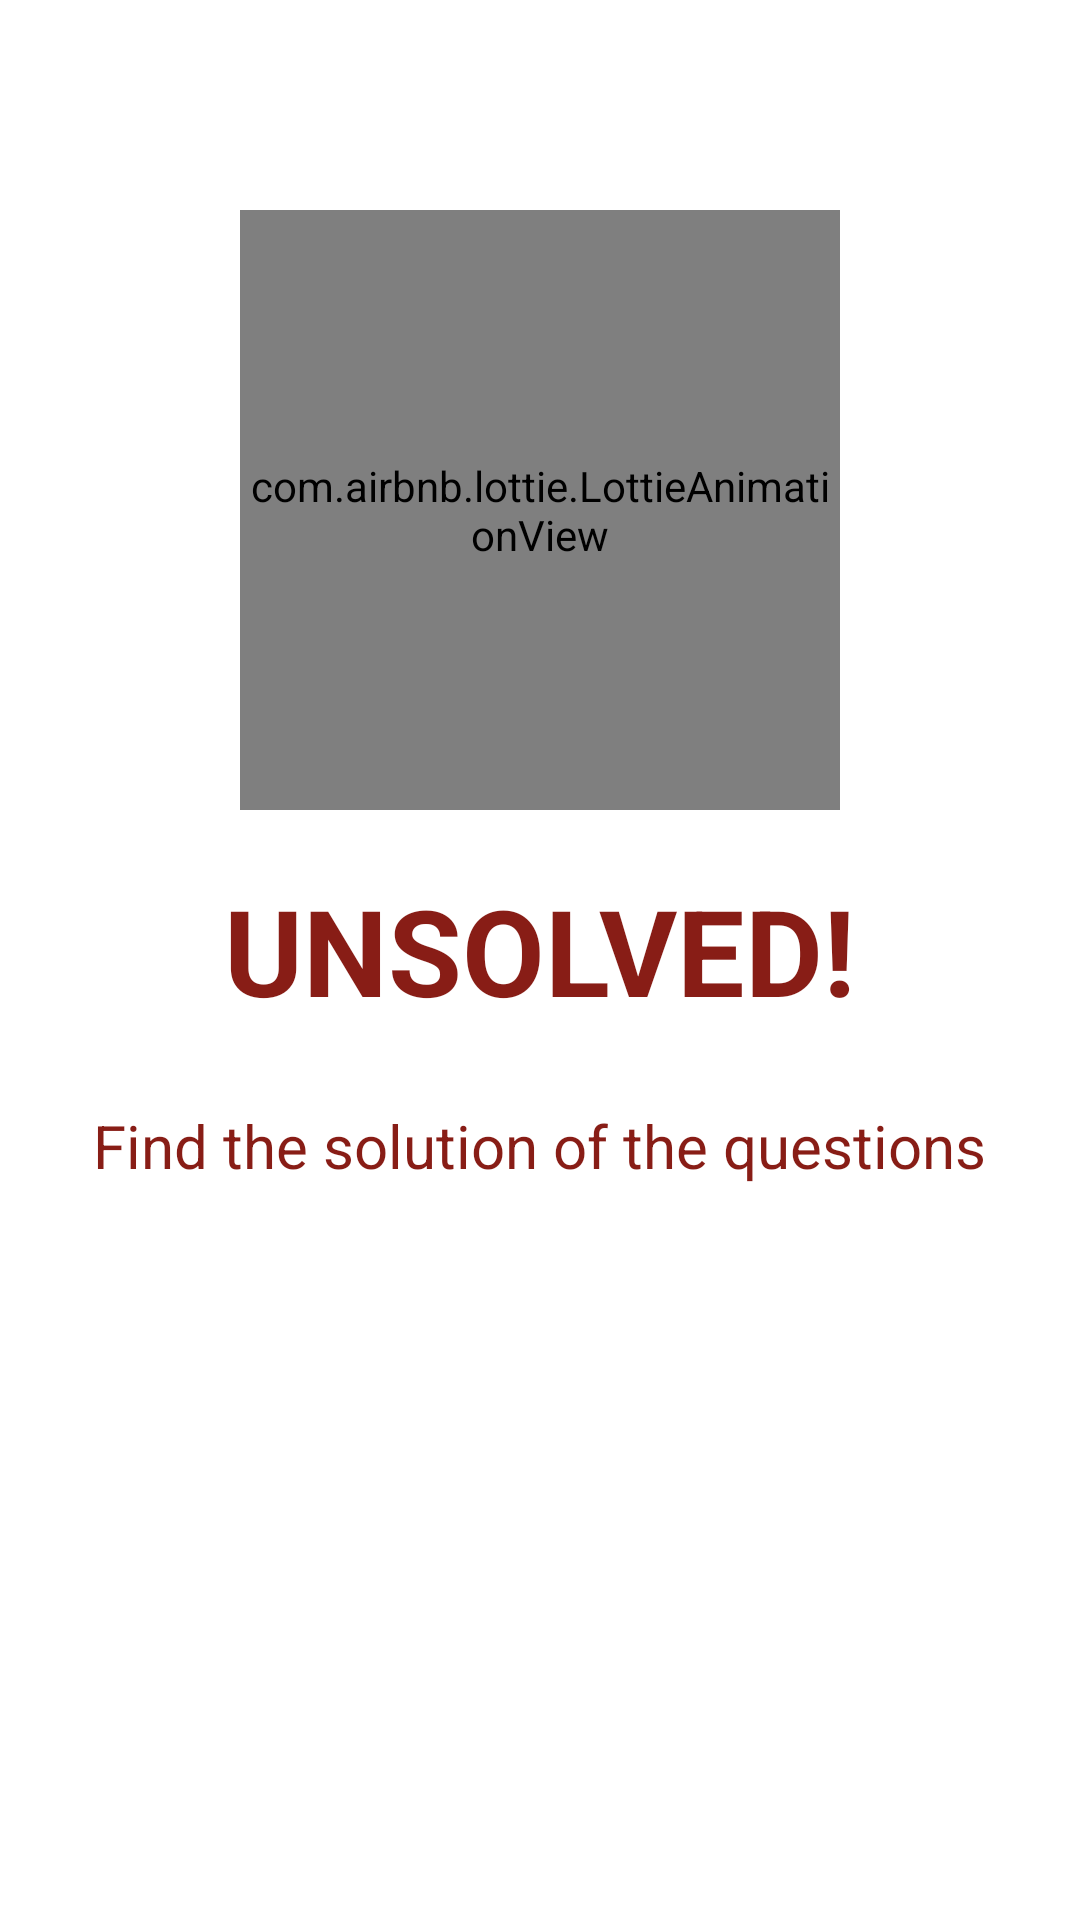

The Android layout XML behind this screen, and the referenced resources:
<!-- AndroidManifest.xml: application theme Theme.QuoraClone -->
<!-- res/layout/activity_main.xml -->
<?xml version="1.0" encoding="utf-8"?>
<LinearLayout xmlns:android="http://schemas.android.com/apk/res/android"
    xmlns:app="http://schemas.android.com/apk/res-auto"
    xmlns:tools="http://schemas.android.com/tools"
    android:layout_width="match_parent"
    android:layout_height="match_parent"
    android:orientation="vertical"
    tools:context=".MainActivity">

    <com.airbnb.lottie.LottieAnimationView
        android:id="@+id/logo"
        android:layout_width="200dp"
        android:layout_height="200dp"
        android:layout_gravity="center"
        android:layout_marginTop="70dp"
        app:lottie_autoPlay="true"
        app:lottie_loop="true"
        app:lottie_rawRes="@raw/splashscreen" />
    <TextView
        android:id="@+id/title"
        android:layout_width="wrap_content"
        android:layout_height="wrap_content"
        android:layout_marginTop="20dp"
        android:text="UNSOLVED!"
        android:textStyle="bold"
        android:layout_gravity="center"
        android:textSize="40sp"
        android:textColor="#881d16"
        app:layout_constraintBottom_toBottomOf="parent"
        app:layout_constraintLeft_toLeftOf="parent"
        app:layout_constraintRight_toRightOf="parent"
        app:layout_constraintTop_toTopOf="parent" />
    <TextView
        android:id="@+id/tagline"
        android:layout_width="wrap_content"
        android:layout_height="wrap_content"
        android:text="Find the solution of the questions"
        android:layout_gravity="center"
        android:textSize="20dp"
        android:layout_marginTop="25dp"
        android:textColor="#881d16"
        app:layout_constraintBottom_toBottomOf="parent"
        app:layout_constraintLeft_toLeftOf="parent"
        app:layout_constraintRight_toRightOf="parent"
        app:layout_constraintTop_toTopOf="parent" />

</LinearLayout>
<!-- resources referenced by this layout -->
<resources>
  <style name="Theme.QuoraClone" parent="Theme.MaterialComponents.DayNight.DarkActionBar">
          
          <item name="colorPrimary">@color/purple_500</item>
          <item name="colorPrimaryVariant">@color/purple_700</item>
          <item name="colorOnPrimary">@color/white</item>
          
          <item name="colorSecondary">@color/teal_200</item>
          <item name="colorSecondaryVariant">@color/teal_700</item>
          <item name="colorOnSecondary">@color/black</item>
          
          <item name="android:statusBarColor" tools:targetApi="l">?attr/colorPrimaryVariant</item>
          
      </style>
  <!-- not gathered from this repository: default colours our renderer supplied (Android Studio template values) -->
  <color name="purple_500">#FF6200EE</color>
  <color name="purple_700">#FF3700B3</color>
  <color name="teal_200">#FF03DAC5</color>
  <color name="teal_700">#FF018786</color>
  <color name="black">#FF000000</color>
  <color name="white">#FFFFFFFF</color>
</resources>
